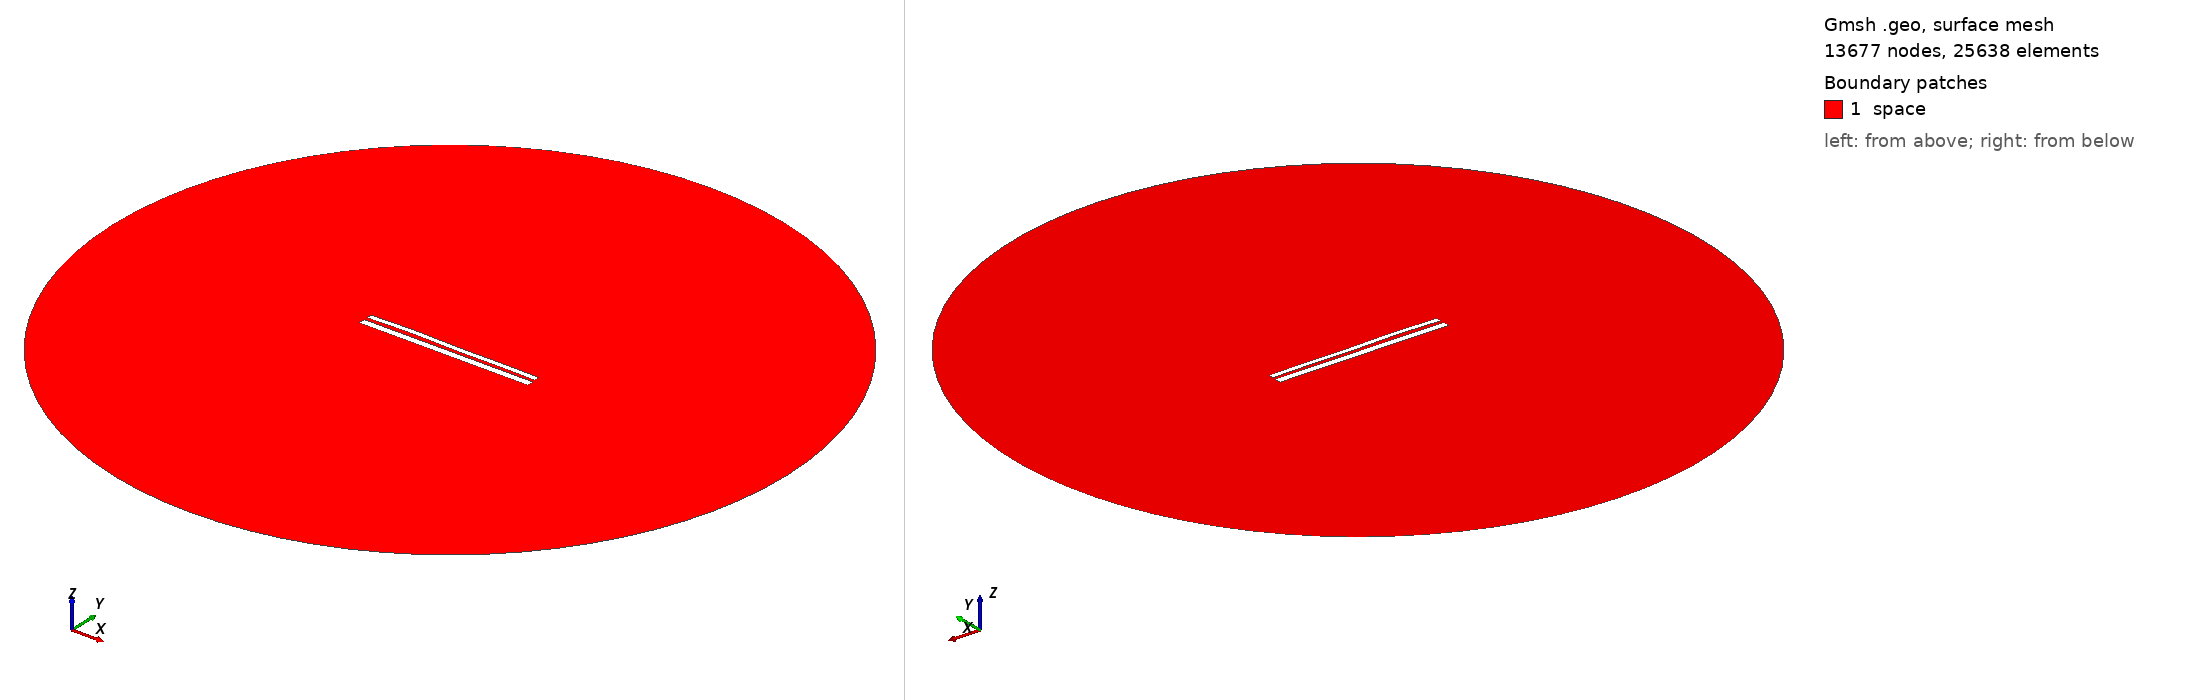

Gmsh geometry script, surface-meshed: 13677 nodes, 25638 surface elements. Boundary patches (legend numbers): 1 space. Left view from above one corner, right view from below the opposite corner. Legend entries are the model's physical surfaces. The drawing asked Gmsh for element sizes between 1% and 20% of the model's largest extent; the script's own settings can give other sizes.

=== 10250.geo (drawn) ===
//---------------------------------------
// Geometry kernel
//---------------------------------------

SetFactory("OpenCASCADE");



//---------------------------------------
// Parameters of the geometry
//---------------------------------------

// Overetch of the upper plate
overetch = 0.375;

// Distance between the plates
distance = 1.75;

// Discretization over the x axis (for the deformation)
nx = 50; 

// Length of the plate
L = 100 - overetch; 

// Number of modes
n = 4; 

// 1st mode coefficient
coeff(1) = -0.075;
beta(1) = 0.596864 * 3.1415926535 / L;

// 2nd mode coefficient
coeff(2) = 0.15;
beta(2) = 1.49418 * 3.1415926535 / L;

// 3rd mode coefficient
coeff(3) = 0.15;
beta(3) = 2.50025 * 3.1415926535 / L;

// 4th mode coefficient
coeff(4) = 0.15;
beta(4) = 3.49999 * 3.1415926535 / L;



//---------------------------------------
// Upper plate (deformed rectangle)
//---------------------------------------

// Coordiantes of the upper plate
xmin = -50;
xmax = 50 - overetch;

// Height of the upper plate
yheight = 4 - 2 * overetch;

// Indexes of the points
UpperID[] = {};
LowerID[] = {};
LeftID[] = {};
RightID[] = {};

// Point index
p = 1;

// Horizontal edges
For i In {1:nx}
    x = xmin + (i-1)*(xmax - xmin)/(nx-1);

    y_bottom = distance / 2 + overetch;
    For j In {1:n}
        C = (Cosh(beta(j)*L) + Cos(beta(j)*L)) / (Sinh(beta(j)*L) + Sin(beta(j)*L));
        y_bottom  = y_bottom + coeff(j) * (Cosh(beta(j)*(x+50)) - Cos(beta(j)*(x+50)) - C * (Sinh(beta(j)*(x+50)) - Sin(beta(j)*(x+50))));
    EndFor

    y_top = y_bottom + yheight;

    Point(p) = {x, y_top, 0, 1.0};
    UpperID[i] = p;
    p = p + 1;

    Point(p) = {x, y_bottom, 0, 1.0};
    LowerID[i] = p;
    p = p + 1;
EndFor

// Create point lists
UpperPts[] = {}; LowerPts[] = {};
For i In {1:nx}
  UpperPts[] += {UpperID[i]};
  LowerPts[] += {LowerID[i]};
EndFor

// Build splines
Spline(1) = {UpperPts[]};
Spline(2) = {LowerPts[]};
Line(3) = {LowerPts[nx-1], UpperPts[nx-1]};
Line(4) = {LowerPts[0], UpperPts[0]};

// Build the plane surface
Curve Loop(1) = {2, 3, -1, -4};
Plane Surface(1) = {1};



//---------------------------------------
// Lower plate (rectangle)
//---------------------------------------

// Vertices
Point(1001) = {-50, -1, 0, 1.0};
Point(1002) = { 50, -1, 0, 1.0};
Point(1003) = { 50,  -5, 0, 1.0};
Point(1004) = {-50,  -5, 0, 1.0};

// Edges
Line(5) = {1001, 1002};
Line(6) = {1002, 1003};
Line(7) = {1003, 1004};
Line(8) = {1004, 1001};

// Plane surface
Line Loop(2) = {5, 6, 7, 8};
Plane Surface(2) = {2}; 



//---------------------------------------
// Outer (fictious) boundary
//---------------------------------------

// Points
Point(1005) = {0, 0, 0};       // Center
Point(1006) = {200, 0, 0};     // Start point
Point(1007) = {0, 200, 0};     // 90 degrees
Point(1008) = {-200, 0, 0};    // 180 degrees
Point(1009) = {0, -200, 0};    // 270 degrees

// Circle arcs (each needs start, center, end)
Circle(9) = {1006, 1005, 1007};
Circle(10) = {1007, 1005, 1008};
Circle(11) = {1008, 1005, 1009};
Circle(12) = {1009, 1005, 1006};

// Plane surface for the entire domain
Curve Loop(3) = {9, 10, 11, 12};
Surface(3) = {3};

// Subtract the plates from the whole domain to obtain the actual domain where we want to solve the equations
BooleanDifference{ Surface{3}; Delete; }{ Surface{1}; Surface{2}; Delete; }




//---------------------------------------
// Transfinite Lines/Curves
//---------------------------------------

// Set the number of points on the boundaries
r = 7;

// Plates
Transfinite Curve {1, 2} = 50*r Using Progression 1;
Transfinite Curve {3, 4} = 2*r Using Progression 1;
Transfinite Line {5, 7} = 50*r Using Progression 1;
Transfinite Line {6, 8} = 2*r Using Progression 1;

// Outer boundary
Transfinite Line {9, 10, 11, 12} = 20 Using Progression 1;



//---------------------------------------
// Physical groups
//---------------------------------------                

// Physical curves (boundaries)
Physical Line("force_segment", 10) = {2};
Physical Line("upper_plate", 11) = {1, 3, 4};
Physical Line("lower_plate", 12) = {5, 6, 7, 8};
Physical Line("boundary", 20) = {9, 10, 11, 12};

// Physical Surfaces
Physical Surface("space", 30) = {3};



//---------------------------------------
// 6. Generate the Mesh
//---------------------------------------

// 2D mesh generation
Mesh 2;
